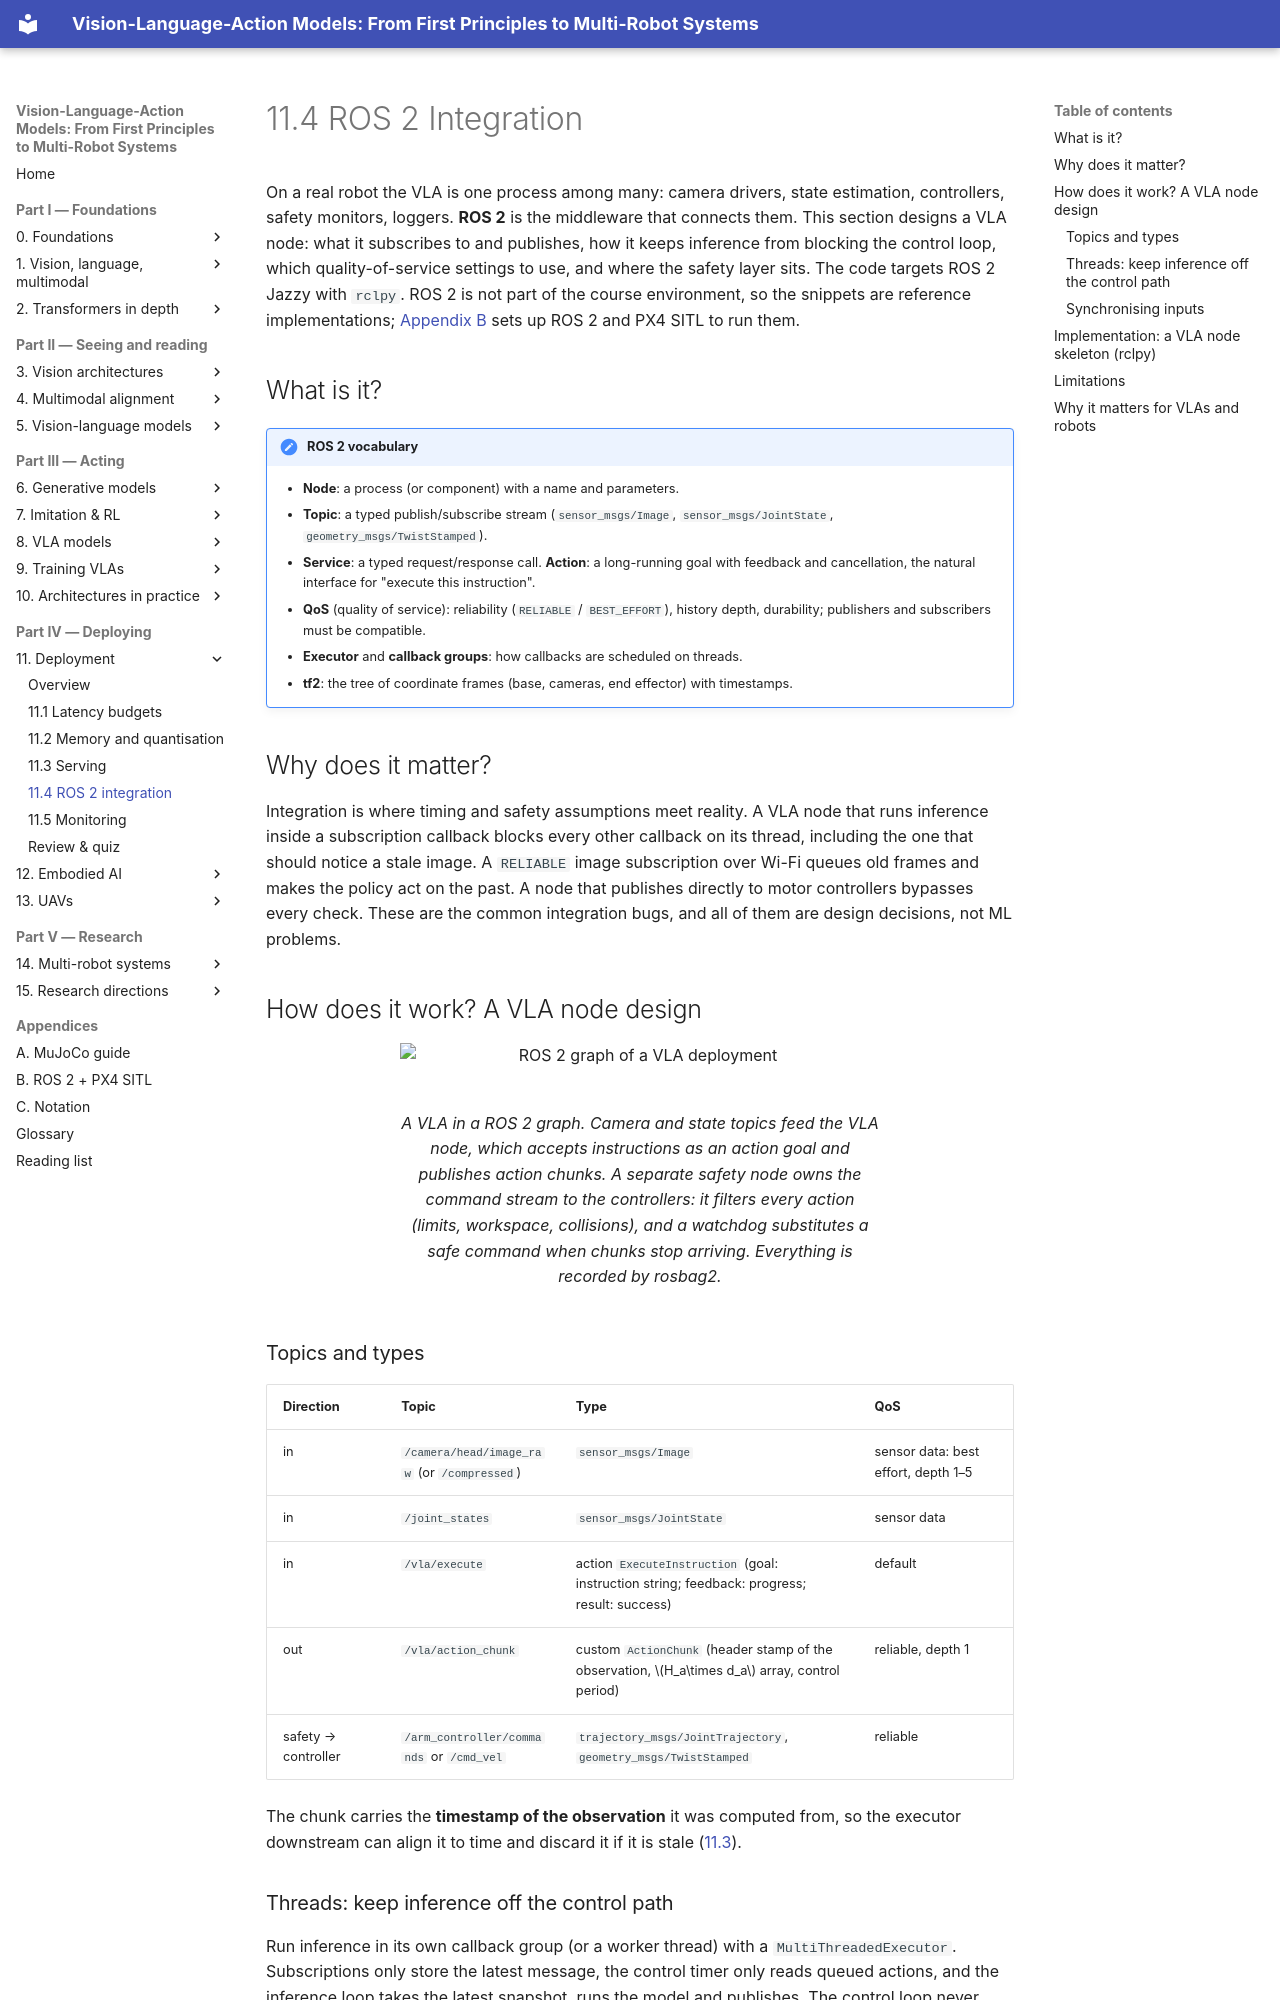

repository: invidia0/mr-vlas · page: chapters/11-deployment/ros2.html · generator: mkdocs

# 11.4 ROS 2 Integration

On a real robot the VLA is one process among many: camera drivers, state estimation, controllers, safety monitors, loggers. **ROS 2** is the middleware that connects them. This section designs a VLA node: what it subscribes to and publishes, how it keeps inference from blocking the control loop, which quality-of-service settings to use, and where the safety layer sits. The code targets ROS 2 Jazzy with `rclpy`. ROS 2 is not part of the course environment, so the snippets are reference implementations; [Appendix B](../../appendix/ros2-px4.md) sets up ROS 2 and PX4 SITL to run them.

## What is it?

!!! definition "ROS 2 vocabulary"
    - **Node**: a process (or component) with a name and parameters.
    - **Topic**: a typed publish/subscribe stream (`sensor_msgs/Image`, `sensor_msgs/JointState`, `geometry_msgs/TwistStamped`).
    - **Service**: a typed request/response call. **Action**: a long-running goal with feedback and cancellation, the natural interface for "execute this instruction".
    - **QoS** (quality of service): reliability (`RELIABLE` / `BEST_EFFORT`), history depth, durability; publishers and subscribers must be compatible.
    - **Executor** and **callback groups**: how callbacks are scheduled on threads.
    - **tf2**: the tree of coordinate frames (base, cameras, end effector) with timestamps.

## Why does it matter?

Integration is where timing and safety assumptions meet reality. A VLA node that runs inference inside a subscription callback blocks every other callback on its thread, including the one that should notice a stale image. A `RELIABLE` image subscription over Wi-Fi queues old frames and makes the policy act on the past. A node that publishes directly to motor controllers bypasses every check. These are the common integration bugs, and all of them are design decisions, not ML problems.

## How does it work? A VLA node design

<figure markdown="span">
  ![ROS 2 graph of a VLA deployment](../../assets/figures/ros2-graph.svg)
  <figcaption markdown="span">A VLA in a ROS 2 graph. Camera and state topics feed the VLA node, which accepts instructions as an action goal and publishes action chunks. A separate safety node owns the command stream to the controllers: it filters every action (limits, workspace, collisions), and a watchdog substitutes a safe command when chunks stop arriving. Everything is recorded by rosbag2.</figcaption>
</figure>

### Topics and types

| Direction | Topic | Type | QoS |
|---|---|---|---|
| in | `/camera/head/image_raw` (or `/compressed`) | `sensor_msgs/Image` | sensor data: best effort, depth 1–5 |
| in | `/joint_states` | `sensor_msgs/JointState` | sensor data |
| in | `/vla/execute` | action `ExecuteInstruction` (goal: instruction string; feedback: progress; result: success) | default |
| out | `/vla/action_chunk` | custom `ActionChunk` (header stamp of the observation, $H_a\times d_a$ array, control period) | reliable, depth 1 |
| safety → controller | `/arm_controller/commands` or `/cmd_vel` | `trajectory_msgs/JointTrajectory`, `geometry_msgs/TwistStamped` | reliable |

The chunk carries the **timestamp of the observation** it was computed from, so the executor downstream can align it to time and discard it if it is stale ([11.3](serving.md#asynchronous-execution-over-a-network)).
